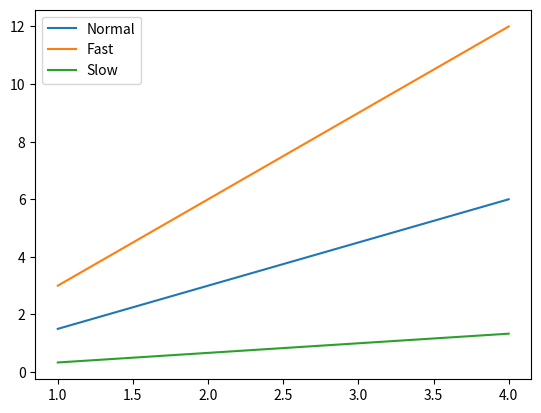

Source code (Python):
import matplotlib.pyplot as plt 
import numpy as np 
x = np.arange(1, 5)
plt.plot(x, x*1.5, label='Normal') 
plt.plot(x, x*3.0, label='Fast') 
plt.plot(x, x/3.0, label='Slow') 
plt.legend(loc='best') 
plt.show()